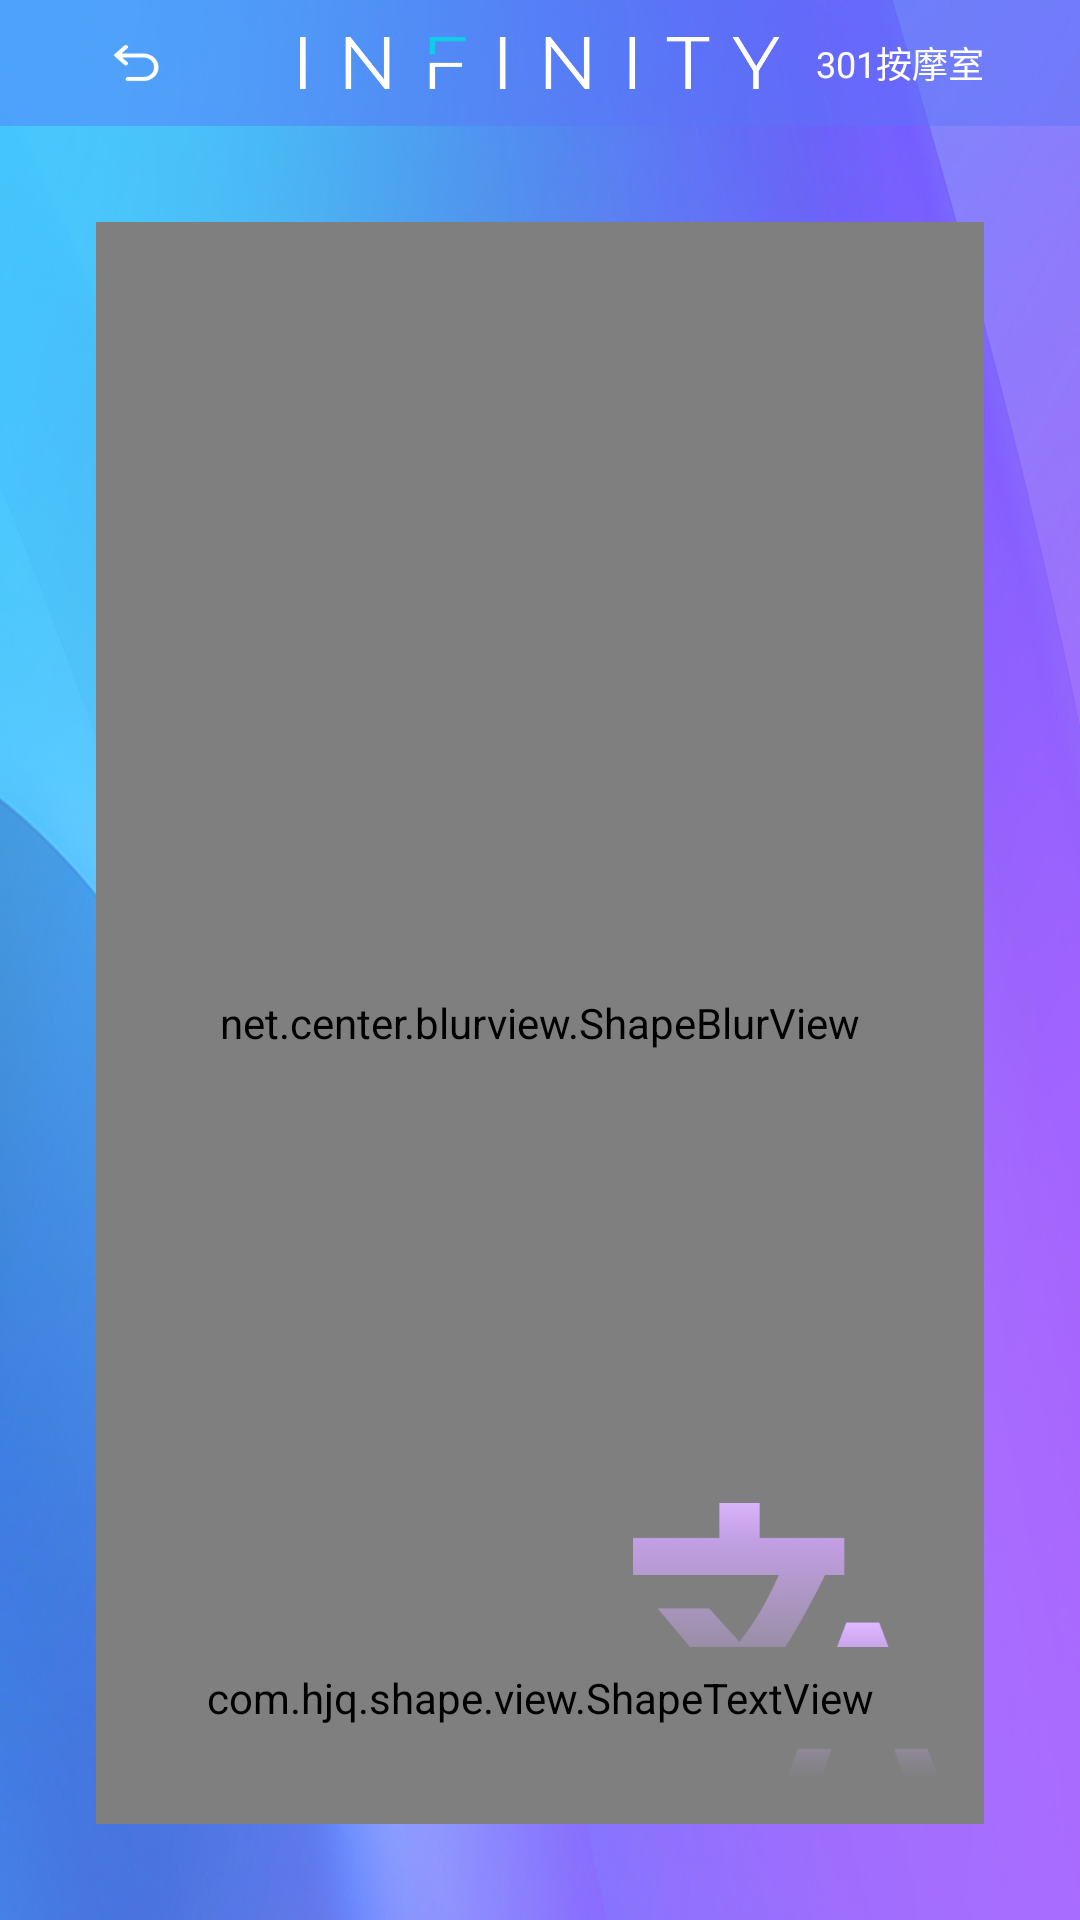

Here is an Android app screen rendered from its layout file. Give the layout XML and the strings, colors and styles it references.
<!-- AndroidManifest.xml: application theme AppTheme -->
<!-- res/layout/layout_languagesettingactivity.xml -->
<?xml version="1.0" encoding="utf-8"?>
<LinearLayout xmlns:android="http://schemas.android.com/apk/res/android"
    xmlns:app="http://schemas.android.com/apk/res-auto"
    android:layout_width="match_parent"
    android:layout_height="match_parent"
    android:background="@mipmap/icon_pagebg"
    android:orientation="vertical">

    <RelativeLayout
        android:layout_width="match_parent"
        android:layout_height="42dp"
        android:background="@color/title_color">

        <ImageView
            android:id="@+id/ivFinish"
            android:layout_width="wrap_content"
            android:layout_height="match_parent"
            android:layout_centerVertical="true"
            android:paddingLeft="32dp"
            android:paddingVertical="12dp"
            android:src="@mipmap/icon_w_finish" />

        <TextView
            android:id="@+id/tvName"
            android:layout_width="wrap_content"
            android:layout_height="match_parent"
            android:layout_alignParentRight="true"
            android:layout_centerVertical="true"
            android:gravity="center_vertical"
            android:paddingRight="32dp"
            android:text="301按摩室"
            android:textColor="@color/white"
            android:textSize="12dp" />   <ImageView
        android:layout_width="160dp"
        android:layout_height="wrap_content"
        android:layout_centerInParent="true"
        android:src="@mipmap/pic_titlelogo" />
    </RelativeLayout>


    <FrameLayout
        android:layout_width="match_parent"
        android:layout_height="match_parent"
        android:layout_margin="32dp">

        <net.center.blurview.ShapeBlurView
            android:layout_width="match_parent"
            android:layout_height="match_parent"
            app:blur_corner_radius="15dp"
            app:blur_overlay_color="@color/wight_color"
            app:blur_radius="5dp" />

        <ImageView
            android:layout_width="102dp"
            android:layout_height="92dp"
            android:layout_gravity="right|bottom"
            android:layout_margin="15dp"
            android:src="@mipmap/icon_wenzi" />

     
        
        <androidx.recyclerview.widget.RecyclerView
            android:layout_width="match_parent"
            app:spanCount="3"
            android:id="@+id/languageList"
            app:layoutManager="androidx.recyclerview.widget.GridLayoutManager"
            android:layout_height="wrap_content"/>
        <com.hjq.shape.view.ShapeTextView
            android:id="@+id/tvSave"
            app:shape_radius="5dp"
            android:paddingHorizontal="33dp"
            android:layout_width="wrap_content"
            android:layout_height="34dp"
            android:layout_gravity="bottom|center_horizontal"
            android:layout_marginBottom="25dp"
            android:gravity="center"
            android:text="保存"
            app:shape_solidColor="@color/white"
            app:shape_solidPressedColor="@color/bg_color" />

    </FrameLayout>
</LinearLayout>
<!-- resources referenced by this layout -->
<resources>
  <color name="bg_color">#fff1f3f6</color>
  <color name="title_color">#735A74F9</color>
  <color name="white">#FFFFFF</color>
  <color name="wight_color">#4DF2F6FF</color>
  <!-- mipmap icon_pagebg: webp bitmap (mipmap-xxhdpi, 934672 bytes) -->
  <!-- mipmap icon_w_finish: png bitmap (mipmap-xxhdpi, 1487 bytes) -->
  <!-- mipmap icon_wenzi: webp bitmap (mipmap-xxhdpi, 16424 bytes) -->
  <!-- mipmap pic_titlelogo: png bitmap (mipmap-xxhdpi, 14420 bytes) -->
  <style name="AppTheme" parent="Theme.AppCompat.Light.NoActionBar">
          <item name="colorPrimary">@color/white</item>
          <item name="colorPrimaryDark">@color/white</item>
          <item name="colorAccent">@color/themeColor</item>
          <item name="android:textColor">@color/black</item>
  
          
          <item name="android:windowBackground">@color/white</item>
          <item name="android:windowSoftInputMode">stateAlwaysHidden</item>
          <item name="android:launchMode">singleTop</item>
          <item name="android:forceDarkAllowed" tools:ignore="NewApi">false</item>
      </style>
  <color name="themeColor">#3F73FE</color>
  <color name="black">#000000</color>
</resources>
